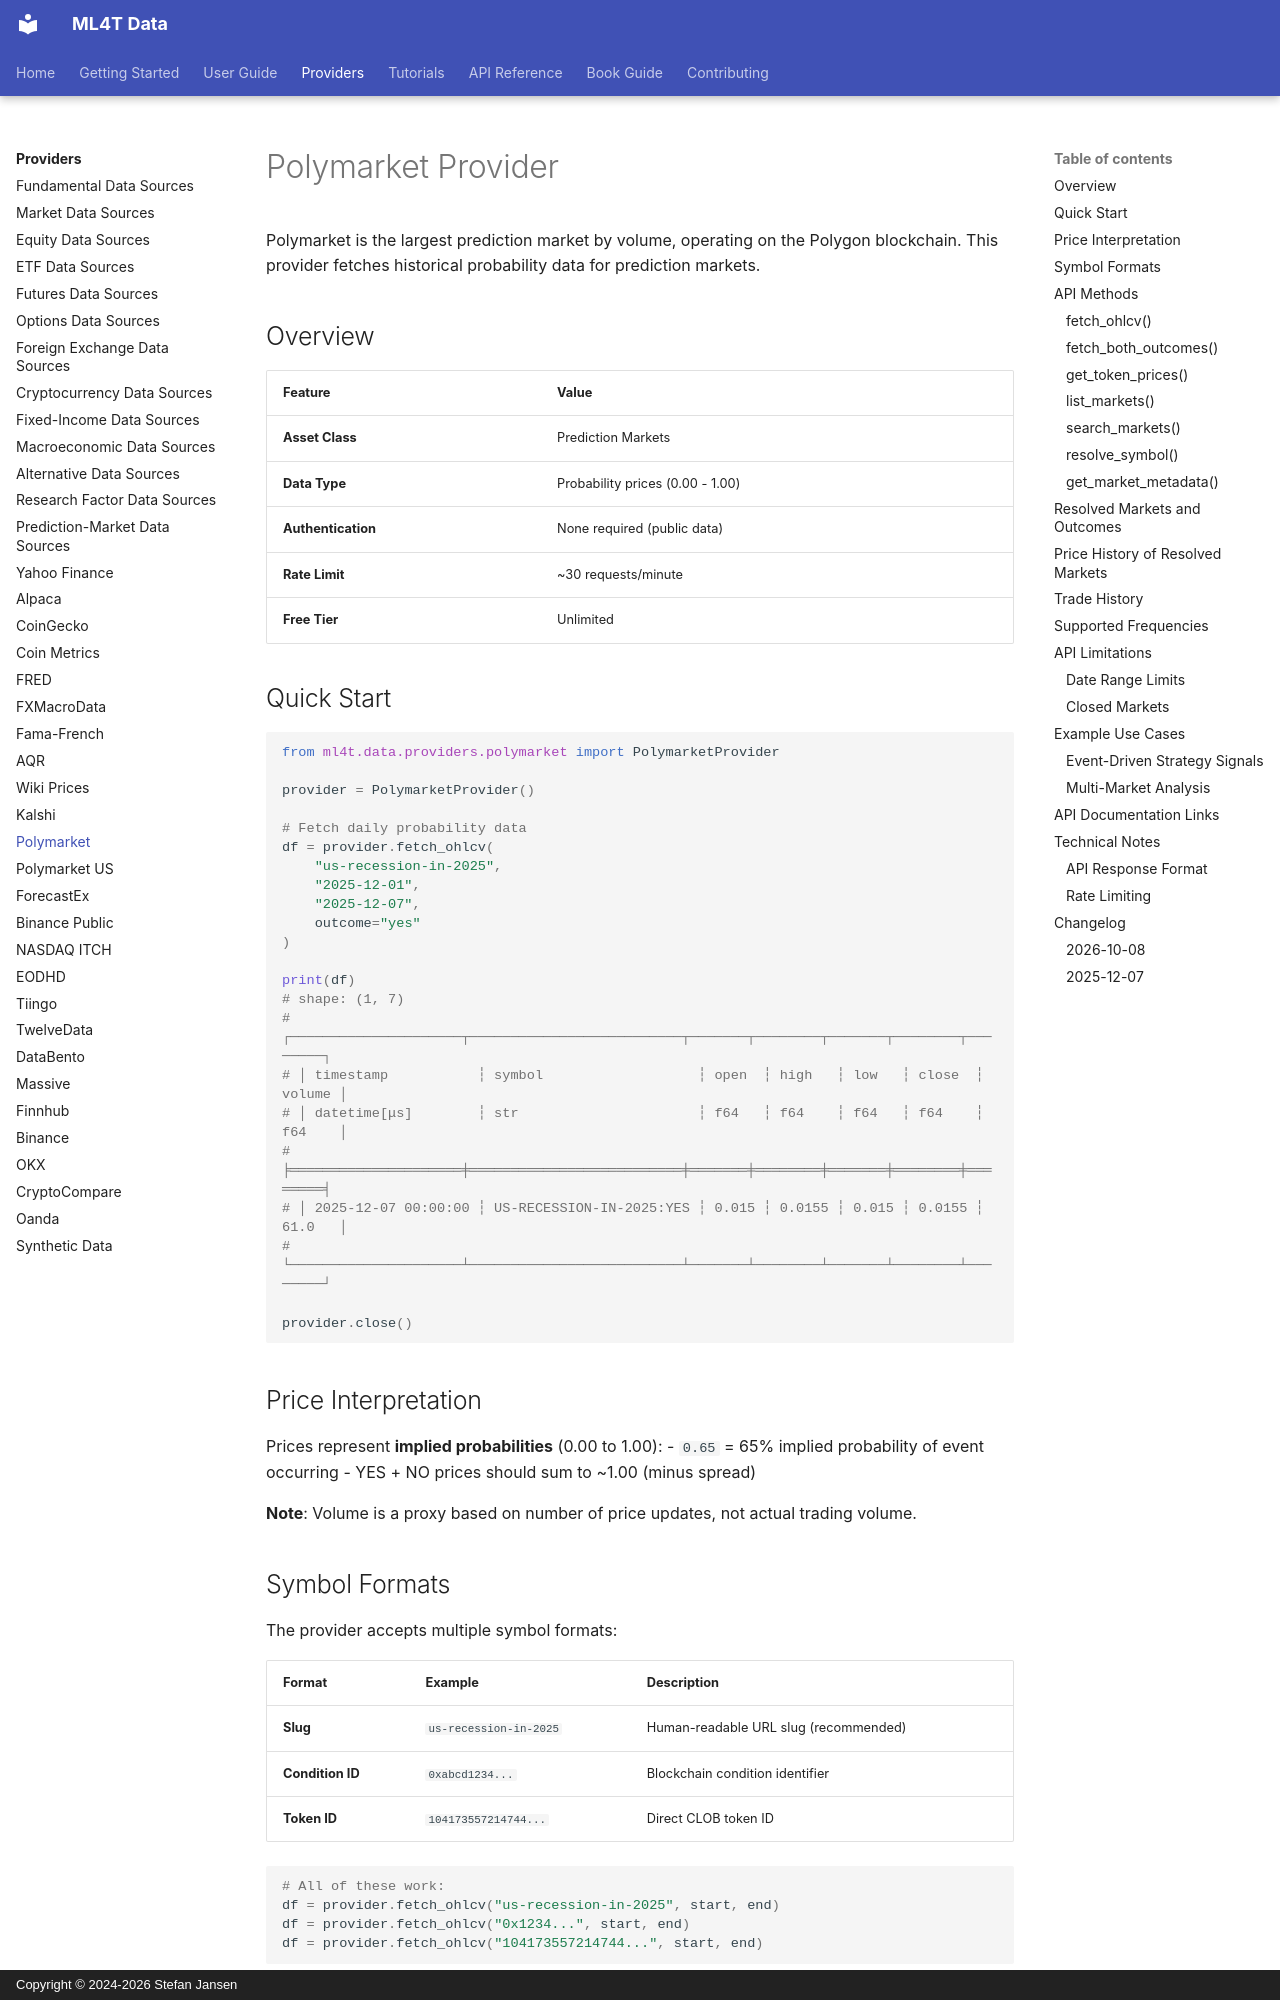

repository: ml4t/data · page: providers/polymarket/index.html · generator: mkdocs · copyright: Copyright © 2024-2026 Stefan Jansen

# Polymarket Provider

Polymarket is the largest prediction market by volume, operating on the Polygon blockchain. This provider fetches historical probability data for prediction markets.

## Overview

| Feature | Value |
|---------|-------|
| **Asset Class** | Prediction Markets |
| **Data Type** | Probability prices (0.00 - 1.00) |
| **Authentication** | None required (public data) |
| **Rate Limit** | ~30 requests/minute |
| **Free Tier** | Unlimited |

## Quick Start

```python
from ml4t.data.providers.polymarket import PolymarketProvider

provider = PolymarketProvider()

# Fetch daily probability data
df = provider.fetch_ohlcv(
    "us-recession-in-2025",
    "2025-12-01",
    "2025-12-07",
    outcome="yes"
)

print(df)
# shape: (1, 7)
# ┌─────────────────────┬──────────────────────────┬───────┬────────┬───────┬────────┬────────┐
# │ timestamp           ┆ symbol                   ┆ open  ┆ high   ┆ low   ┆ close  ┆ volume │
# │ datetime[μs]        ┆ str                      ┆ f64   ┆ f64    ┆ f64   ┆ f64    ┆ f64    │
# ╞═════════════════════╪══════════════════════════╪═══════╪════════╪═══════╪════════╪════════╡
# │ 2025-12-07 00:00:00 ┆ US-RECESSION-IN-2025:YES ┆ 0.015 ┆ 0.0155 ┆ 0.015 ┆ 0.0155 ┆ 61.0   │
# └─────────────────────┴──────────────────────────┴───────┴────────┴───────┴────────┴────────┘

provider.close()
```

## Price Interpretation

Prices represent **implied probabilities** (0.00 to 1.00):
- `0.65` = 65% implied probability of event occurring
- YES + NO prices should sum to ~1.00 (minus spread)

**Note**: Volume is a proxy based on number of price updates, not actual trading volume.

## Symbol Formats

The provider accepts multiple symbol formats:

| Format | Example | Description |
|--------|---------|-------------|
| **Slug** | `us-recession-in-2025` | Human-readable URL slug (recommended) |
| **Condition ID** | `0xabcd1234...` | Blockchain condition identifier |
| **Token ID** | `104173557214744...` | Direct CLOB token ID |

```python
# All of these work:
df = provider.fetch_ohlcv("us-recession-in-2025", start, end)
df = provider.fetch_ohlcv("0x1234...", start, end)
df = provider.fetch_ohlcv("104173557214744...", start, end)
```

## API Methods

### fetch_ohlcv()

Fetch OHLCV data for a single outcome.

```python
df = provider.fetch_ohlcv(
    symbol="us-recession-in-2025",  # slug, condition_id, or token_id
    start="2025-01-01",
    end="2025-12-31",
    frequency="daily",              # minute, hourly, daily, weekly
    outcome="yes"                   # "yes" or "no"
)
```
